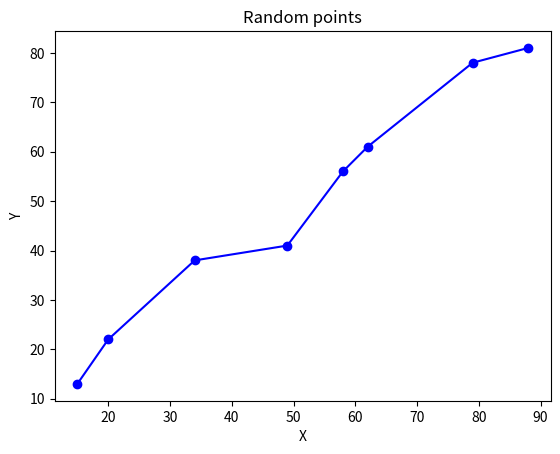
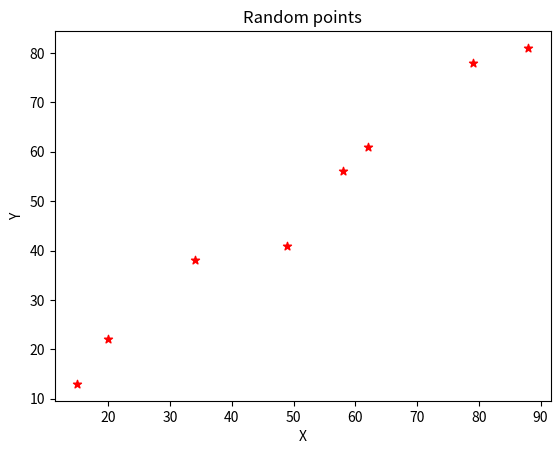
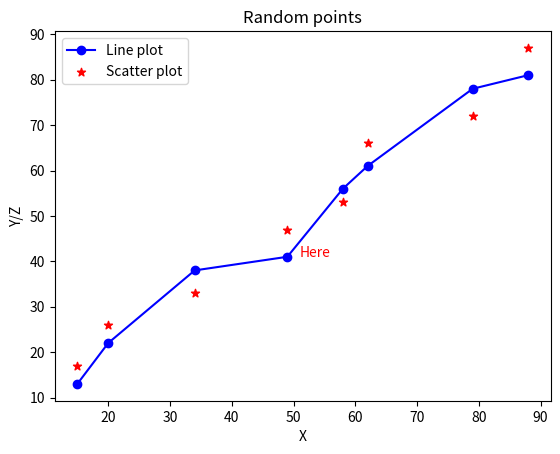

Python code for these plots, in order:
a = 'Python workshop'   # String
b = 10              # Integer
c = 1.23            # Floating point
d = complex(1, 2)   # Complex number
e = True            # Boolean

a   # Display the value of a variable.

name = "Tim"    # A string
age = 21        # An integer
time = 1.2345   # A float

# F-strings
# Formatted String Literals let you include variables within the printed string - need to define type as well
print(f'My name is {name} and I am {age} years old, I\'ve been learning Python for {time:.2f} mins.')

# format()
# similar to f-strings, instead, you put the variables inside .format() at the end of the message.
print('My name is {} and I am {} years old, I\'ve been learning Python for {:.2f} mins.'.format(name, age, time))

a = 2
b = 3

print(a + b)  # Addition
print(a - b)  # Subtraction
print(a * b)  # Multiplication
print(a / b)  # Division
print(a // b) # Integer (or floored) division
print(a % b)  # Modulus
print(a ** b) # Exponent
print(a ^ b)  # NOT EXPONENT (XOR operation)

a = 10
print(a)
a += 2   # a = a + 2
print(a)
a -= 3   # a = a - 3
print(a)
a *= 10  # a = a*10
print(a)
a /= 20  # a = a/20
print(a)

a = 2
b = 3

print(a == b) # Equal to
print(a != b) # Not equal to
print(a > b)  # Greater than
print(a < b)  # Less than
print(a >= b) # Greater than or equal to
print(a <= b) # Less than or equal to

a = True
b = False
print(a and b)  # Logical and
print(a or b)   # Logical or
print(not a)    # Not operator
print(not b)    # Not operator

list_ = [ 'abcd', 786 , 2.23, 'john', 70.2 ]

print(list_)            # Prints complete list
print(list_[0])         # Prints first element of the list
print(list_[1:3])       # Prints elements starting from 1st till 2nd

list_.append('Another element') #Append element to end of list
print(list_)
print(len(list_))

dict_ = {}
dict_['one'] = "This is one"
dict_[2]     = "This is two"

tinydict = {'name': 'john','code':6734, 'dept': 'sales'}

print (dict_['one'])       # Prints value for key 'one'
print (dict_[2])           # Prints value for key 2 
print (tinydict)          # Prints complete dictionary
print (tinydict.keys())   # Prints all the keys
print (tinydict.values()) # Prints all the values

var1_unknown = 1.23
var2_unknown = [1, 'string']

print(type(var1_unknown), type(var2_unknown))

var = 100

if (var==50):
    print('Value of expression is 50')
elif(var==100): # else if statement is written as 'elif' in python.
    print('Value of expression is 100')
else:
    print('Value of expression is neither 50 or 100')

# Put your code here

counter = 0
while counter < 4:
    print(counter)
    counter += 1

numbers = [0,1,2,3]
for counter in numbers:
    print(counter)

for counter in range(20, 10, -2):
    print(counter)

for counter in range(10):
    if counter-4 < 0:
        continue
        
    print(counter)
    
    if counter == 7:
        break

# Put your code here

def my_multiply(a,b):
    print(a*b)

my_multiply(3,5)

def divide(numerator, denominator = 10):
    return(numerator/denominator)
    
print(divide(300))
print(divide(300, 5))

# We can also provide arguments to a function using keywords - that way we don't need to have them in the correct order:
print(divide(denominator=5, numerator=300)) # 300/5

# Put your code here

!pip install numpy

import numpy as np

a = np.array([1, 2, 3])   # Create a numpy array (rank 1 array) - basically, passing a list into np.array() function
print(type(a))            # Prints the type of the array
print(a.shape)            # Prints the shape of the array
print(a[0], a[1], a[2])   # Prints the 1st, 2nd and 3rd element of the array
a[0] = 5                  # Change the 1st element of the array
print(a)                  # Prints the modified array

b = np.array([[1,2,3],[4,5,6]])    # Create a rank 2 array
print(b.shape)                     # Prints the shape of the array
print(b[0, 0], b[0, 1], b[1, 0])   # Prints some elements using indexing

a = np.zeros((2,2))   # Create an array of all zeros
print(a)              # Prints "[[ 0.  0.]
                      #          [ 0.  0.]]"

b = np.ones((2,2))    # Create an array of all ones
print(b)              # Prints "[[ 1.  1.]
                      #          [ 1.  1.]]"

d = np.eye(2)         # Create a 2x2 identity matrix
print(d)              # Prints "[[ 1.  0.]
                      #          [ 0.  1.]]"

e = np.random.random((2,2))  # Create an array filled with random values
print(e)

# Put your code here

# Create the following rank 2 array with shape (2, 3)
# [[ 1  2  3 ]
#  [ 4  5  6 ]
#  [ 7  8  9 ]]
a = np.array([[1,2,3], [4,5,6], [7,8,9]])

# Use slicing to pull out the subarray consisting of the first 2 rows
# and columns 1 and 2; b is the following array of shape (2, 2):
# [[2 3]
#  [5 6]]
b = a[:2, 1:3]
print(b)

# A slice of an array is a view into the same data, so modifying it
# will modify the original array.
print(a[0, 1])   # Prints "2"
b[0, 0] = 99     # b[0, 0] is the same piece of data as a[0, 1]
print(a[0, 1])   # Prints "99"

# Create the following rank 2 array with shape (2, 3)
# [[ 1  2  3 ]
#  [ 4  5  6 ]
#  [ 7  8  9 ]]
a = np.array([[1,2,3], [4,5,6], [7,8,9]])

# Two ways of accessing the data in the middle row of the array.
# Mixing integer indexing with slices yields an array of lower rank,
# while using only slices yields an array of the same rank as the
# original array:
row_r1 = a[1, :]    # Rank 1 view of the second row of a
row_r2 = a[1:2, :]  # Rank 2 view of the second row of a
print(row_r1, row_r1.shape)  # Prints "[4 5 6] (3,)"
print(row_r2, row_r2.shape)  # Prints "[[4 5 6]] (1, 3)"

# We can make the same distinction when accessing columns of an array:
col_r1 = a[:, 1]
col_r2 = a[:, 1:2]
print(col_r1, col_r1.shape)  # Prints "[ 2 5 8] (3,)"
print(col_r2, col_r2.shape)  # Prints "[[ 2]
                             #          [ 5]
                             #          [ 8]] (3, 1)"

# Put your code here.

x = np.array([[1,2],[3,4]], dtype=np.float64)
y = np.array([[5,6],[7,8]], dtype=np.float64)

# Elementwise sum; both produce the array
# [[ 6.0  8.0]
#  [10.0 12.0]]
print(x + y)


# Elementwise difference; both produce the array
# [[-4.0 -4.0]
#  [-4.0 -4.0]]
print(x - y)


# Elementwise product; both produce the array
# [[ 5.0 12.0]
#  [21.0 32.0]]
print(x * y)


# Elementwise division; both produce the array
# [[ 0.2         0.33333333]
#  [ 0.42857143  0.5       ]]
print(x / y)


# Elementwise square root; produces the array
# [[ 1.          1.41421356]
#  [ 1.73205081  2.        ]]
print(np.sqrt(x))

x = np.array([[1,2],[3,4]])

print(x)
print(np.sum(x))  # Compute sum of all elements; prints "10"
print(np.sum(x, axis=0))  # Compute sum of each column; prints "[4 6]"
print(np.sum(x, axis=1))  # Compute sum of each row; prints "[3 7]"

x = np.array([[1,2], [3,4]])
print(x)    # Prints "[[1 2]
            #          [3 4]]"
print(x.T)  # Prints "[[1 3]
            #          [2 4]]"

x = np.array([1, 2, 3, 4, 5])

mean = np.mean(x)

print(mean)  # Output: 3.0

x = np.array([10, 5, 8, 12, 3])

max_value = np.max(x)

print(max_value)  # Output: 12

# Define matrices A and B
A = np.array([[1, 2, 3],
              [4, 5, 6]])

B = np.array([[7, 8],
              [9, 10],
              [11, 12]])

# Matrix multiplication using numpy.dot()
result_dot = np.dot(A, B)
# Matrix multiplication using @ operator
result_at_operator = A @ B

print("Result using np.dot():")
print(result_dot)

print("\nResult using @ operator:")
print(result_at_operator)

# Put your code here

!pip install matplotlib

import matplotlib.pyplot as plt

# Generate some random points
x = [15, 20, 34, 49, 58, 62, 79, 88]
y = [13, 22, 38, 41, 56, 61, 78, 81]

# Plot a line plot using plot()
plt.figure()    # Create a new figure
plt.plot(x, y, color='b', marker = "o") # Plot y against x. Set the color to blue ("b") and use circle markers ("o")
plt.ylabel('Y') # Label the x axis
plt.xlabel('X') # Label the y axis
plt.title("Random points")  # Set a title for the plot

# Scatter the points using scatter()
plt.figure()    # Create a new figure
plt.scatter(x, y, c = "r", marker = "*") # Scatter y against x. Set the color to red ("r") and use star markers ("*")
plt.ylabel('Y') # Label the x axis
plt.xlabel('X') # Label the y axis
plt.title("Random points")  # Set a title for the plot

plt.show()  # Show the plots

# Generate some random points
x = [15, 20, 34, 49, 58, 62, 79, 88]
y = [13, 22, 38, 41, 56, 61, 78, 81]
z = [17, 26, 33, 47, 53, 66, 72, 87]

# Plot a line plot using plot()
plt.figure()        # Create a new figure
plt.plot(x, y, color='b', marker = "o") # Plot y against x. Set the color to blue ("b") and use circle markers ("o")
plt.scatter(x, z, c="r", marker = "*") # Scatter z against x on the same figure. Set the color to red ("r") and use star markers ("*")
plt.annotate("Here", xy=(51, 41), color='r') # Annotate at location (51, 41) with red text
plt.ylabel('Y/Z')   # Label the x axis
plt.xlabel('X')     # Label the y axis
plt.legend(['Line plot', 'Scatter plot']) # Add legends
plt.title("Random points")  # Set a title for the plot

plt.show()  # Show the plots

# put your code here

# Put your code here